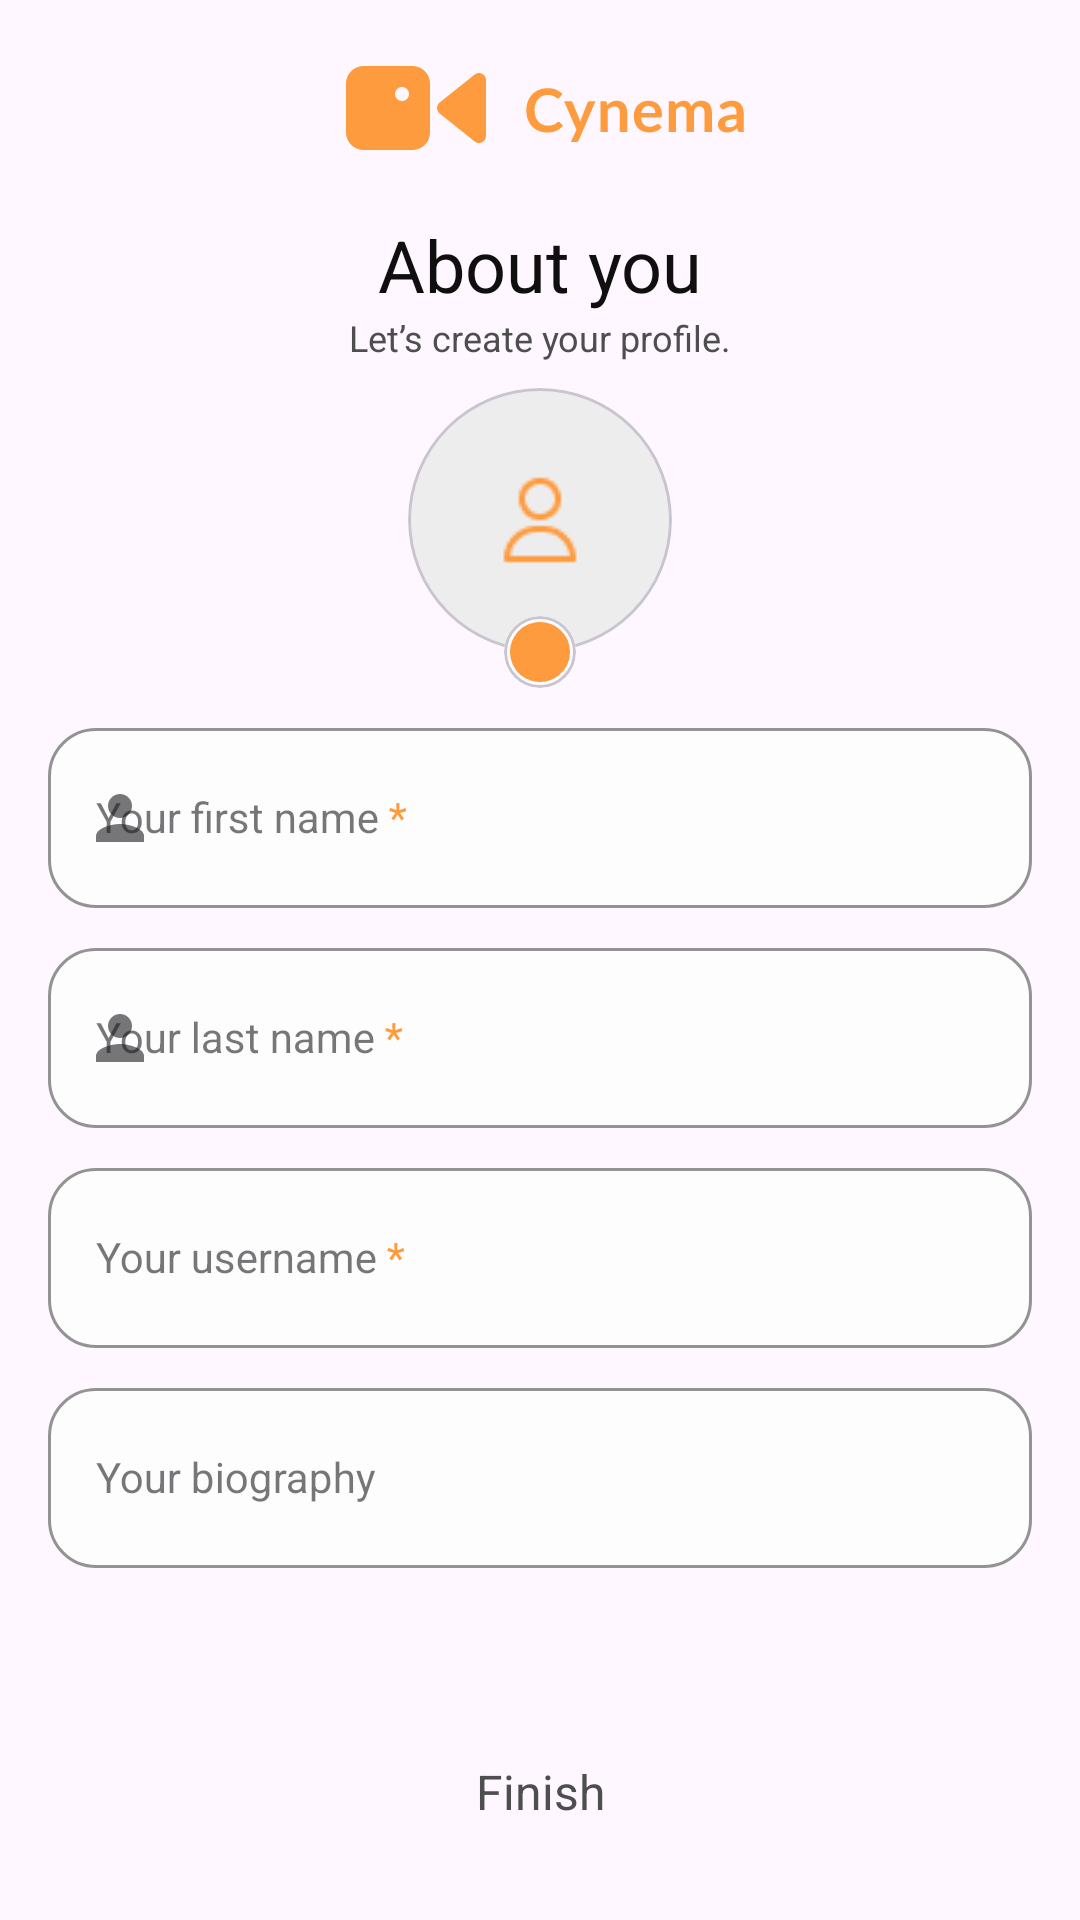

Write the Android layout XML for this screen, with the resource values it uses.
<!-- AndroidManifest.xml: application theme Theme.Cynema_app -->
<!-- res/layout/activity_create_profile.xml -->
<?xml version="1.0" encoding="utf-8"?>
<androidx.constraintlayout.widget.ConstraintLayout xmlns:android="http://schemas.android.com/apk/res/android"
    xmlns:app="http://schemas.android.com/apk/res-auto"
    xmlns:tools="http://schemas.android.com/tools"
    android:layout_width="match_parent"
    android:layout_height="match_parent"
    android:paddingHorizontal="16dp"
    tools:context=".ui.activity.create_profile_activity.CreateProfileActivity">

    <ImageView
        android:id="@+id/cynema_logo"
        android:layout_width="wrap_content"
        android:layout_height="wrap_content"
        android:layout_margin="8dp"
        android:contentDescription="@string/cynema_logo_image"
        android:src="@drawable/ic_cynema_logo"
        app:layout_constraintBottom_toTopOf="@id/text_screen_title"
        app:layout_constraintEnd_toEndOf="parent"
        app:layout_constraintStart_toStartOf="parent"
        app:layout_constraintTop_toTopOf="parent" />

    <TextView
        android:id="@+id/text_screen_title"
        android:layout_width="wrap_content"
        android:layout_height="wrap_content"
        android:text="@string/about_you"
        android:textColor="@color/custom_black"
        android:textSize="24sp"
        app:layout_constraintBottom_toTopOf="@id/text_screen_subtitle"
        app:layout_constraintEnd_toEndOf="parent"
        app:layout_constraintStart_toStartOf="parent"
        app:layout_constraintTop_toBottomOf="@id/cynema_logo" />

    <TextView
        android:id="@+id/text_screen_subtitle"
        android:layout_width="wrap_content"
        android:layout_height="wrap_content"
        android:text="@string/lets_create_your_profile"
        android:textColor="@color/custom_bold_grey"
        android:textSize="12sp"
        app:layout_constraintEnd_toEndOf="parent"
        app:layout_constraintStart_toStartOf="parent"
        app:layout_constraintTop_toBottomOf="@id/text_screen_title" />

    <com.google.android.material.card.MaterialCardView
        android:id="@+id/card_view_profile_image"
        android:layout_width="88dp"
        android:layout_height="88dp"
        android:layout_margin="16dp"
        app:cardCornerRadius="44dp"
        app:chainUseRtl="true"
        app:cardElevation="0dp"
        app:layout_constraintVertical_chainStyle="packed"
        app:layout_constraintBottom_toTopOf="@id/first_name_input_layout"
        app:layout_constraintEnd_toEndOf="parent"
        app:layout_constraintStart_toStartOf="parent"
        app:layout_constraintTop_toTopOf="parent">

        <androidx.appcompat.widget.AppCompatImageView
            android:src="@drawable/pic_profile_picture"
            android:id="@+id/profile_image"
            android:layout_width="wrap_content"
            android:layout_height="wrap_content"
            android:scaleType="fitXY"/>

    </com.google.android.material.card.MaterialCardView>

    <com.google.android.material.card.MaterialCardView
        android:id="@+id/card_view_pick_profile_image"
        android:layout_width="24dp"
        android:layout_height="24dp"
        android:layout_margin="16dp"
        app:cardCornerRadius="12dp"
        app:cardElevation="0dp"
        app:layout_constraintBottom_toBottomOf="@id/card_view_profile_image"
        app:layout_constraintEnd_toEndOf="@id/card_view_profile_image"
        app:layout_constraintStart_toStartOf="@id/card_view_profile_image"
        app:layout_constraintTop_toBottomOf="@id/card_view_profile_image">

        <androidx.appcompat.widget.AppCompatImageView
            android:id="@+id/pick_profile_image"
            android:layout_width="match_parent"
            android:layout_height="match_parent"
            android:background="@drawable/solid_circle"
            android:scaleType="centerInside"
            app:srcCompat="@drawable/ic_pen_edit" />

    </com.google.android.material.card.MaterialCardView>

    <com.google.android.material.textfield.TextInputLayout
        android:id="@+id/first_name_input_layout"
        style="@style/CustomInputTextLayoutWithPadding"
        android:hint="@string/your_first_name"
        app:endIconMode="clear_text"
        app:layout_constraintBottom_toTopOf="@id/last_name_input_layout"
        app:layout_constraintEnd_toEndOf="parent"
        app:layout_constraintStart_toStartOf="parent"
        app:layout_constraintTop_toBottomOf="@id/card_view_profile_image"
        app:startIconDrawable="@drawable/ic_person_checked">

        <com.google.android.material.textfield.TextInputEditText
            android:id="@+id/first_name_input"
            style="@style/CustomInputText"
            android:inputType="text" />

    </com.google.android.material.textfield.TextInputLayout>

    <com.google.android.material.textfield.TextInputLayout
        android:id="@+id/last_name_input_layout"
        style="@style/CustomInputTextLayoutWithPadding"
        android:hint="@string/your_last_name"
        app:endIconMode="clear_text"
        app:layout_constraintBottom_toTopOf="@id/username_input_layout"
        app:layout_constraintEnd_toEndOf="parent"
        app:layout_constraintStart_toStartOf="parent"
        app:layout_constraintTop_toBottomOf="@id/first_name_input_layout"
        app:startIconDrawable="@drawable/ic_person_checked">

        <com.google.android.material.textfield.TextInputEditText
            android:id="@+id/last_name_input"
            style="@style/CustomInputText"
            android:inputType="text" />

    </com.google.android.material.textfield.TextInputLayout>

    <com.google.android.material.textfield.TextInputLayout
        android:id="@+id/username_input_layout"
        style="@style/CustomInputTextLayoutWithPadding"
        android:hint="@string/your_username"
        app:endIconMode="clear_text"
        app:layout_constraintBottom_toTopOf="@id/bio_input_layout"
        app:layout_constraintEnd_toEndOf="parent"
        app:counterMaxLength="24"
        app:layout_constraintStart_toStartOf="parent"
        app:layout_constraintTop_toBottomOf="@id/last_name_input_layout"
        app:startIconDrawable="@drawable/ic_at_sign">

        <com.google.android.material.textfield.TextInputEditText
            android:id="@+id/username_input"
            style="@style/CustomInputText"
            android:inputType="text" />

    </com.google.android.material.textfield.TextInputLayout>

    <com.google.android.material.textfield.TextInputLayout
        android:id="@+id/bio_input_layout"
        style="@style/CustomInputTextLayoutWithPadding"
        android:hint="@string/your_biography"
        app:endIconMode="clear_text"
        app:layout_constraintBottom_toBottomOf="parent"
        app:layout_constraintEnd_toEndOf="parent"
        app:counterMaxLength="240"
        app:layout_constraintStart_toStartOf="parent"
        app:layout_constraintTop_toBottomOf="@id/username_input_layout"
        app:startIconDrawable="@drawable/ic_book_bio">

        <com.google.android.material.textfield.TextInputEditText
            android:id="@+id/bio_input"
            style="@style/CustomInputText"
            android:inputType="text" />

    </com.google.android.material.textfield.TextInputLayout>

    <androidx.appcompat.widget.AppCompatButton
        android:id="@+id/button_finish_profile"
        style="@style/CustomProviderButton"
        android:layout_marginTop="16dp"
        android:backgroundTint="@color/color_primary"
        android:text="@string/finish"
        app:layout_constraintBottom_toBottomOf="parent"
        app:layout_constraintEnd_toEndOf="parent"
        android:layout_marginBottom="16dp"
        app:layout_constraintStart_toStartOf="parent" />

</androidx.constraintlayout.widget.ConstraintLayout>
<!-- resources referenced by this layout -->
<resources>
  <color name="color_primary">#FF9B3F</color>
  <color name="custom_black">#100E0E</color>
  <color name="custom_bold_grey">#4E4E4E</color>
  <!-- drawable ic_person_checked (drawable) -->
  <vector android:height="24dp" android:tint="@color/color_primary"
      android:viewportHeight="24" android:viewportWidth="24"
      android:width="24dp" xmlns:android="http://schemas.android.com/apk/res/android">
      <path android:fillColor="@android:color/white" android:pathData="M12,12c2.21,0 4,-1.79 4,-4s-1.79,-4 -4,-4 -4,1.79 -4,4 1.79,4 4,4zM12,14c-2.67,0 -8,1.34 -8,4v2h16v-2c0,-2.66 -5.33,-4 -8,-4z"/>
  </vector>
  <!-- drawable solid_circle (drawable) -->
  <?xml version="1.0" encoding="utf-8"?>
  <shape android:shape="oval" xmlns:android="http://schemas.android.com/apk/res/android">
      <solid android:color="@color/color_primary"/>
      <corners android:radius="44dp" />
      <size
          android:width="88dp"
          android:height="88dp" />
      <stroke
          android:width="2dp"
          android:color="@color/custom_low_white"
          android:dashWidth="10dp"/>
  </shape>
  <string name="about_you">About you</string>
  <string name="cynema_logo_image">Cynema Logo Image</string>
  <string name="finish">Finish</string>
  <string name="lets_create_your_profile">Let’s create your profile.</string>
  <string name="your_biography">Your biography</string>
  <string name="your_first_name">Your first name <font color="#FF9B3F">*</font></string>
  <string name="your_last_name">Your last name <font color="#FF9B3F">*</font></string>
  <string name="your_username">Your username <font color="#FF9B3F">*</font></string>
  <style name="CustomInputText" parent="Theme.MaterialComponents.DayNight.NoActionBar">
          <item name="android:layout_width">match_parent</item>
          <item name="android:layout_height">wrap_content</item>
          <item name="android:minHeight">60dp</item>
          <item name="android:maxLines">1</item>
      </style>
  <style name="CustomProviderButton" parent="Theme.MaterialComponents.DayNight.NoActionBar">
          <item name="android:background">@drawable/bg_button</item>
          <item name="android:elevation">0dp</item>
          <item name="android:padding">16dp</item>
          <item name="android:textAllCaps">false</item>
          <item name="android:textColor">@color/custom_bold_grey</item>
          <item name="android:textSize">16sp</item>
          <item name="android:layout_width">0dp</item>
          <item name="android:layout_height">wrap_content</item>
          <item name="android:minHeight">48dp</item>
      </style>
  <style name="Theme.Cynema_app" parent="Theme.Material3.DayNight.NoActionBar">
          
          <item name="colorPrimary">@color/color_primary</item>
          <item name="colorPrimaryVariant">@color/color_secondary</item>
          <item name="colorOnPrimary">@color/white</item>
          
          <item name="colorSecondary">@color/teal_200</item>
          <item name="colorSecondaryVariant">@color/teal_700</item>
          <item name="colorOnSecondary">@color/black</item>
          
          <item name="android:statusBarColor" tools:targetApi="l">?attr/colorPrimaryVariant</item>
          
          <item name="android:textColor">@color/custom_bold_grey</item>
      </style>
  <color name="custom_low_white">#FDFDFD</color>
  <color name="color_secondary">#2C2C2C</color>
  <color name="white">#FFFFFFFF</color>
  <color name="teal_200">#FF03DAC5</color>
  <color name="teal_700">#FF018786</color>
  <color name="black">#FF000000</color>
</resources>
